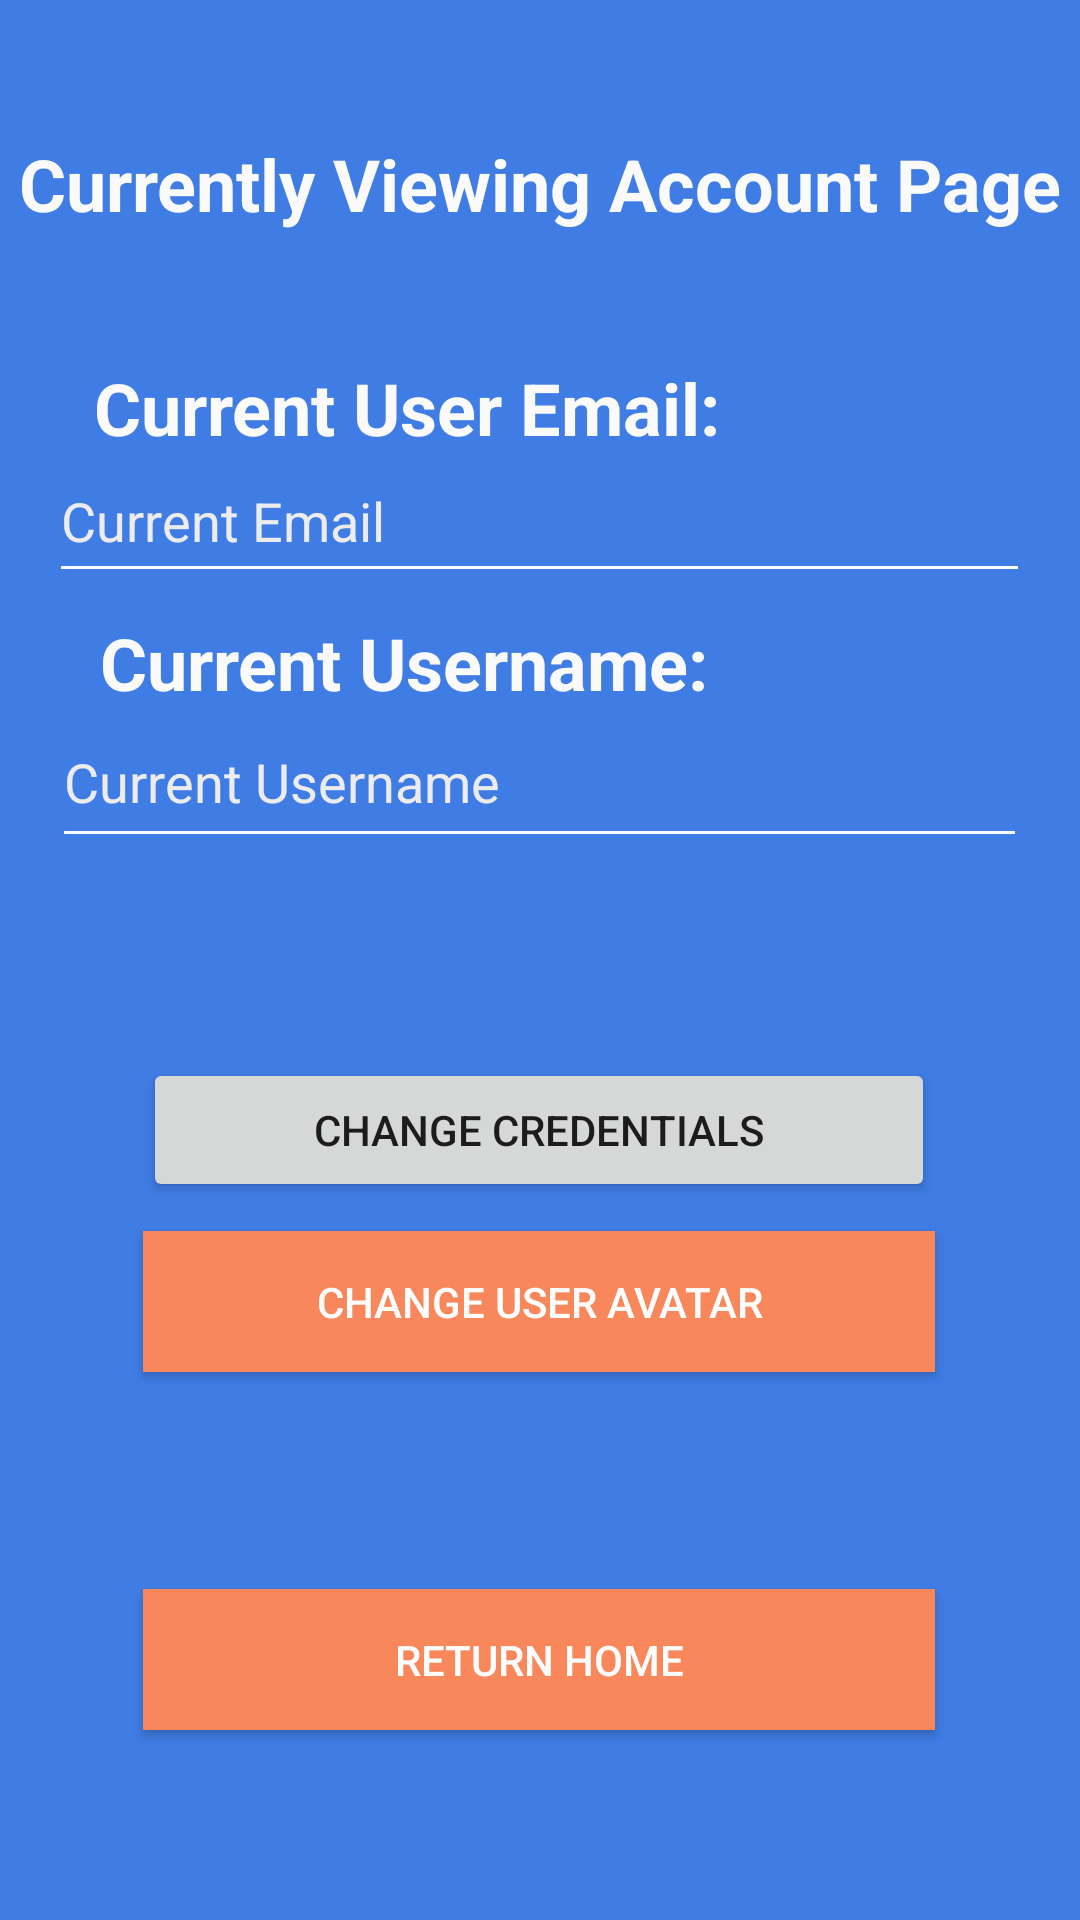

Reconstruct the res/layout file that produces this screen, plus the resources it refers to.
<!-- AndroidManifest.xml: application theme Theme.CSE3311Project -->
<!-- res/layout/activity_account.xml -->
<?xml version="1.0" encoding="utf-8"?>
<androidx.constraintlayout.widget.ConstraintLayout xmlns:android="http://schemas.android.com/apk/res/android"
    xmlns:app="http://schemas.android.com/apk/res-auto"
    xmlns:tools="http://schemas.android.com/tools"
    android:layout_width="match_parent"
    android:layout_height="match_parent"
    android:background="#3F7CE4"
    tools:context=".AccountActivity">

    <androidx.appcompat.widget.AppCompatButton
        android:id="@+id/returnHomeButton_AccountPage"
        android:layout_width="264dp"
        android:layout_height="47dp"
        android:background="#E4855E"
        android:backgroundTint="#F8885B"
        android:foregroundTint="#FFFFFF"
        android:text="Return Home"
        android:textColor="#FDFDFD"
        android:textColorHighlight="#FDFDFD"
        android:textColorHint="#D3D3D3"
        android:textColorLink="#FFFFFF"
        app:iconTint="#FA8888"
        app:layout_constraintBottom_toBottomOf="parent"
        app:layout_constraintEnd_toEndOf="parent"
        app:layout_constraintHorizontal_bias="0.496"
        app:layout_constraintStart_toStartOf="parent"
        app:layout_constraintTop_toTopOf="parent"
        app:layout_constraintVertical_bias="0.893" />

    <androidx.appcompat.widget.AppCompatButton
        android:id="@+id/changeAvatarButton_AccountPage"
        android:layout_width="264dp"
        android:layout_height="47dp"
        android:background="#E4855E"
        android:backgroundTint="#F8885B"
        android:foregroundTint="#FFFFFF"
        android:text="Change User Avatar"
        android:textColor="#FDFDFD"
        android:textColorHighlight="#FDFDFD"
        android:textColorHint="#D3D3D3"
        android:textColorLink="#FFFFFF"
        android:textSize="14sp"
        app:iconTint="#FA8888"
        app:layout_constraintBottom_toBottomOf="parent"
        app:layout_constraintEnd_toEndOf="parent"
        app:layout_constraintHorizontal_bias="0.496"
        app:layout_constraintStart_toStartOf="parent"
        app:layout_constraintTop_toTopOf="parent"
        app:layout_constraintVertical_bias="0.692" />

    <TextView
        android:id="@+id/textView"
        android:layout_width="wrap_content"
        android:layout_height="wrap_content"
        android:text="Currently Viewing Account Page"
        android:textColor="#FBFAFA"
        android:textSize="24sp"
        android:textStyle="bold"
        app:layout_constraintBottom_toBottomOf="parent"
        app:layout_constraintEnd_toEndOf="parent"
        app:layout_constraintStart_toStartOf="parent"
        app:layout_constraintTop_toTopOf="parent"
        app:layout_constraintVertical_bias="0.074" />

    <TextView
        android:id="@+id/textView3"
        android:layout_width="wrap_content"
        android:layout_height="wrap_content"
        android:text="Current User Email:"
        android:textColor="#FBFAFA"
        android:textSize="24sp"
        android:textStyle="bold"
        app:layout_constraintBottom_toBottomOf="parent"
        app:layout_constraintEnd_toEndOf="parent"
        app:layout_constraintHorizontal_bias="0.208"
        app:layout_constraintStart_toStartOf="parent"
        app:layout_constraintTop_toTopOf="parent"
        app:layout_constraintVertical_bias="0.197" />

    <TextView
        android:id="@+id/textView4"
        android:layout_width="wrap_content"
        android:layout_height="wrap_content"
        android:text="Current Username:"
        android:textColor="#FBFAFA"
        android:textSize="24sp"
        android:textStyle="bold"
        app:layout_constraintBottom_toBottomOf="parent"
        app:layout_constraintEnd_toEndOf="parent"
        app:layout_constraintHorizontal_bias="0.213"
        app:layout_constraintStart_toStartOf="parent"
        app:layout_constraintTop_toTopOf="parent"
        app:layout_constraintVertical_bias="0.337" />

    <EditText
        android:id="@+id/editTextTextEmailAddress"
        android:layout_width="327dp"
        android:layout_height="51dp"
        android:backgroundTint="#FAF8F8"
        android:editable="false"
        android:ems="10"
        android:hint="Current Email"
        android:inputType="textEmailAddress"
        android:textColor="#FFFEFE"
        android:textColorHint="#ECECEC"
        app:layout_constraintBottom_toBottomOf="parent"
        app:layout_constraintEnd_toEndOf="parent"
        app:layout_constraintHorizontal_bias="0.497"
        app:layout_constraintStart_toStartOf="parent"
        app:layout_constraintTop_toTopOf="parent"
        app:layout_constraintVertical_bias="0.249" />

    <EditText
        android:id="@+id/editTextTextUsername"
        android:layout_width="325dp"
        android:layout_height="54dp"
        android:backgroundTint="#FAF8F8"
        android:editable="false"
        android:ems="10"
        android:hint="Current Username"
        android:inputType="textEmailAddress"
        android:textColor="#FFFFFF"
        android:textColorHint="#ECECEC"
        app:layout_constraintBottom_toBottomOf="parent"
        app:layout_constraintEnd_toEndOf="parent"
        app:layout_constraintHorizontal_bias="0.497"
        app:layout_constraintStart_toStartOf="parent"
        app:layout_constraintTop_toTopOf="parent"
        app:layout_constraintVertical_bias="0.396" />

    <Button
        android:id="@+id/resendCode"
        android:layout_width="258dp"
        android:layout_height="45dp"
        android:text="Verify Now"
        android:visibility="gone"
        app:layout_constraintBottom_toBottomOf="parent"
        app:layout_constraintEnd_toEndOf="parent"
        app:layout_constraintHorizontal_bias="0.485"
        app:layout_constraintStart_toStartOf="parent"
        app:layout_constraintTop_toTopOf="parent"
        app:layout_constraintVertical_bias="0.793" />

    <Button
        android:id="@+id/ChangingAccountCredentials"
        android:layout_width="264dp"
        android:layout_height="48dp"
        android:text="Change Credentials"
        app:layout_constraintBottom_toBottomOf="parent"
        app:layout_constraintEnd_toEndOf="parent"
        app:layout_constraintHorizontal_bias="0.496"
        app:layout_constraintStart_toStartOf="parent"
        app:layout_constraintTop_toTopOf="parent"
        app:layout_constraintVertical_bias="0.596" />

</androidx.constraintlayout.widget.ConstraintLayout>
<!-- resources referenced by this layout -->
<resources>
  <style name="Theme.CSE3311Project" parent="Theme.MaterialComponents.DayNight.DarkActionBar">
          
          <item name="colorPrimary">#F8885B</item> 
          <item name="colorPrimaryVariant">@color/purple_700</item>
          <item name="colorOnPrimary">@color/white</item>
          
          <item name="colorSecondary">@color/teal_200</item>
          <item name="colorSecondaryVariant">@color/teal_700</item>
          <item name="colorOnSecondary">@color/black</item>
          
          <item name="android:statusBarColor" tools:targetApi="l">?attr/colorPrimaryVariant</item>
          
      </style>
  <color name="purple_700">#FF3700B3</color>
  <color name="white">#FFFFFFFF</color>
  <color name="teal_200">#FF9800</color>
  <color name="teal_700">#FF9800</color>
  <color name="black">#FF000000</color>
</resources>
